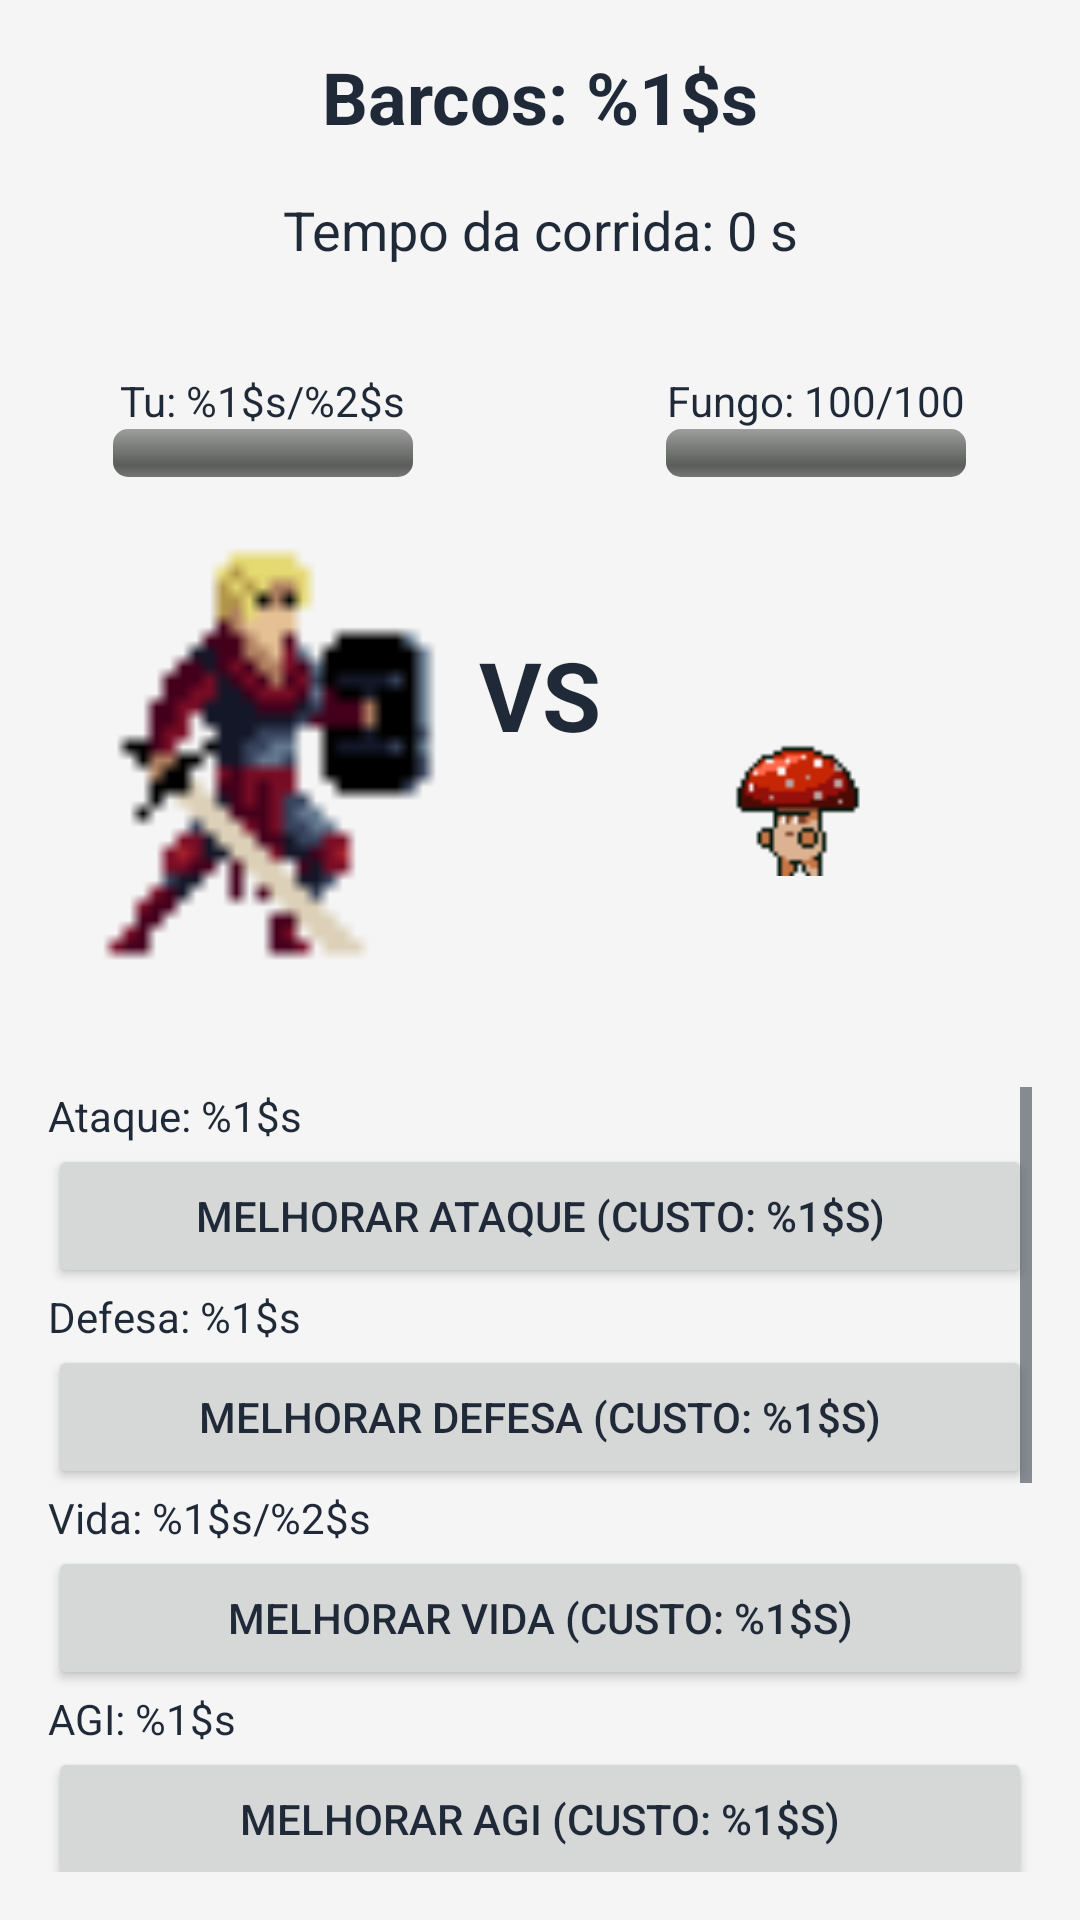

Layout XML and referenced resources for this Android screen:
<!-- AndroidManifest.xml: application theme Theme.PildoraClicker -->
<!-- res/layout/activity_fights.xml -->
<?xml version="1.0" encoding="utf-8"?>
<LinearLayout xmlns:android="http://schemas.android.com/apk/res/android"
    android:layout_width="match_parent"
    android:layout_height="match_parent"
    android:orientation="vertical"
    android:padding="16dp"
    android:background="@color/background_light">

    
    <TextView
        android:id="@+id/tvScoreFights"
        android:layout_width="match_parent"
        android:layout_height="wrap_content"
        android:text="@string/score_label"
        android:textSize="24sp"
        android:textStyle="bold"
        android:gravity="center"
        android:layout_marginBottom="16dp"/>

    <TextView
        android:id="@+id/tvRunTimerFights"
        android:layout_width="match_parent"
        android:layout_height="wrap_content"
        android:gravity="center"
        android:layout_marginBottom="12dp"
        android:text="@string/run_timer_default"
        android:textSize="18sp" />

    
    <LinearLayout
        android:layout_width="match_parent"
        android:layout_height="0dp"
        android:layout_weight="1"
        android:orientation="horizontal"
        android:gravity="center">

        
        <LinearLayout
            android:layout_width="0dp"
            android:layout_height="wrap_content"
            android:layout_weight="1"
            android:orientation="vertical"
            android:gravity="center">

            <TextView
                android:id="@+id/tvPlayerHealthLabel"
                android:layout_width="wrap_content"
                android:layout_height="wrap_content"
                android:text="@string/tu_label" />

            <ProgressBar
                android:id="@+id/pbPlayerHealth"
                style="?android:attr/progressBarStyleHorizontal"
                android:layout_width="100dp"
                android:layout_height="wrap_content"
                android:progressDrawable="@android:drawable/progress_horizontal" />

            <ImageView
                android:id="@+id/ivPlayer"
                android:layout_width="120dp"
                android:layout_height="180dp"
                android:src="@drawable/player" />
        </LinearLayout>

        <TextView
            android:layout_width="wrap_content"
            android:layout_height="wrap_content"
            android:text="@string/vs_label"
            android:textSize="32sp"
            android:textStyle="bold" />

        
        <LinearLayout
            android:layout_width="0dp"
            android:layout_height="wrap_content"
            android:layout_weight="1"
            android:orientation="vertical"
            android:gravity="center">

            
            <TextView
                android:id="@+id/tvBossWarning"
                android:layout_width="wrap_content"
                android:layout_height="wrap_content"
                android:text="@string/boss_preparing_special"
                android:textColor="@color/warning_text"
                android:textStyle="bold"
                android:textSize="18sp"
                android:visibility="gone"
                android:gravity="center"
                android:layout_marginBottom="4dp"/>

            <TextView
                android:id="@+id/tvEnemyHealthLabel"
                android:layout_width="wrap_content"
                android:layout_height="wrap_content"
                android:text="@string/enemy_health_default" />

            <ProgressBar
                android:id="@+id/pbEnemyHealth"
                style="?android:attr/progressBarStyleHorizontal"
                android:layout_width="100dp"
                android:layout_height="wrap_content"
                android:progressDrawable="@android:drawable/progress_horizontal" />

            <ImageView
                android:id="@+id/ivEnemy"
                android:layout_width="120dp"
                android:layout_height="180dp"
                android:src="@drawable/fungo_idle" />
        </LinearLayout>
    </LinearLayout>

    
    <LinearLayout
        android:id="@+id/layoutCombatMenu"
        android:layout_width="match_parent"
        android:layout_height="wrap_content"
        android:orientation="horizontal"
        android:gravity="center"
        android:layout_marginBottom="16dp"
        android:visibility="gone">

        <Button
            android:id="@+id/btn_attack"
            android:layout_width="wrap_content"
            android:layout_height="wrap_content"
            android:text="@string/btn_attack"
            android:layout_marginEnd="8dp"/>

        <Button
            android:id="@+id/btn_defend"
            android:layout_width="wrap_content"
            android:layout_height="wrap_content"
            android:text="@string/btn_defend"/>
    </LinearLayout>

    
    <ScrollView
        android:layout_width="match_parent"
        android:layout_height="0dp"
        android:layout_weight="1">

        <LinearLayout
            android:layout_width="match_parent"
            android:layout_height="wrap_content"
            android:orientation="vertical">

            <TextView
                android:id="@+id/tvAttack"
                android:layout_width="wrap_content"
                android:layout_height="wrap_content"
                android:text="@string/stat_attack_label" />
            <Button
                android:id="@+id/btnUpgradeAttack"
                android:layout_width="match_parent"
                android:layout_height="wrap_content"
                android:text="@string/upgrade_attack" />

            <TextView
                android:id="@+id/tvDefense"
                android:layout_width="wrap_content"
                android:layout_height="wrap_content"
                android:text="@string/stat_defense_label" />
            <Button
                android:id="@+id/btnUpgradeDefense"
                android:layout_width="match_parent"
                android:layout_height="wrap_content"
                android:text="@string/upgrade_defense" />

            <TextView
                android:id="@+id/tvHealth"
                android:layout_width="wrap_content"
                android:layout_height="wrap_content"
                android:text="@string/stat_health_label" />
            <Button
                android:id="@+id/btnUpgradeHealth"
                android:layout_width="match_parent"
                android:layout_height="wrap_content"
                android:text="@string/upgrade_health" />

            <TextView
                android:id="@+id/tvAGI"
                android:layout_width="wrap_content"
                android:layout_height="wrap_content"
                android:text="@string/stat_agi_label" />
            <Button
                android:id="@+id/btnUpgradeAGI"
                android:layout_width="match_parent"
                android:layout_height="wrap_content"
                android:text="@string/upgrade_agi" />

            <TextView
                android:id="@+id/tvLucky"
                android:layout_width="wrap_content"
                android:layout_height="wrap_content"
                android:text="@string/stat_lucky_label" />
            <Button
                android:id="@+id/btnUpgradeLucky"
                android:layout_width="match_parent"
                android:layout_height="wrap_content"
                android:text="@string/upgrade_lucky" />

            <Button
                android:id="@+id/btnMusic"
                android:layout_width="match_parent"
                android:layout_height="wrap_content"
                android:text="@string/buy_player_upgrade"
                android:backgroundTint="@color/teal_700"
                android:layout_marginBottom="12dp" />

            <Button
                android:id="@+id/btnSettings"
                android:layout_width="match_parent"
                android:layout_height="wrap_content"
                android:text="@string/settings_button"
                android:layout_marginBottom="12dp" />

            <Button
                android:id="@+id/btn_back"
                android:layout_width="match_parent"
                android:layout_height="wrap_content"
                android:text="@string/btn_back"
                android:layout_marginTop="16dp"
                android:backgroundTint="@color/action_back"/>

        </LinearLayout>
    </ScrollView>

</LinearLayout>
<!-- resources referenced by this layout -->
<resources>
  <color name="action_back">#FF9E9E9E</color>
  <color name="background_light">@color/brand_background</color>
  <color name="teal_700">#FF018786</color>
  <color name="warning_text">#FFB00020</color>
  <!-- drawable fungo_idle: png bitmap (drawable, 1218 bytes) -->
  <!-- drawable player: png bitmap (drawable, 1291 bytes) -->
  <string name="boss_preparing_special">CUIDADO! ESPECIAL!</string>
  <string name="btn_attack">Atacar</string>
  <string name="btn_back">Voltar</string>
  <string name="btn_defend">Defender</string>
  <string name="buy_player_upgrade">Comprar Guerreiro (Custo: 1000.00)</string>
  <string name="enemy_health_default">Fungo: 100/100</string>
  <string name="run_timer_default">Tempo da corrida: 0 s</string>
  <string name="score_label">Barcos: %1$s</string>
  <string name="settings_button">Configurações</string>
  <string name="stat_agi_label">AGI: %1$s</string>
  <string name="stat_attack_label">Ataque: %1$s</string>
  <string name="stat_defense_label">Defesa: %1$s</string>
  <string name="stat_health_label">Vida: %1$s/%2$s</string>
  <string name="stat_lucky_label">Sorte: %1$s</string>
  <string name="tu_label">Tu: %1$s/%2$s</string>
  <string name="upgrade_agi">Melhorar AGI (Custo: %1$s)</string>
  <string name="upgrade_attack">Melhorar Ataque (Custo: %1$s)</string>
  <string name="upgrade_defense">Melhorar Defesa (Custo: %1$s)</string>
  <string name="upgrade_health">Melhorar Vida (Custo: %1$s)</string>
  <string name="upgrade_lucky">Melhorar Sorte (Custo: %1$s)</string>
  <string name="vs_label">VS</string>
  <style name="Theme.PildoraClicker" parent="Theme.MaterialComponents.DayNight.NoActionBar">
          
          <item name="colorPrimary">@color/purple_500</item>
          <item name="colorPrimaryVariant">@color/purple_700</item>
          <item name="colorOnPrimary">@color/white</item>
          
          <item name="colorSecondary">@color/teal_200</item>
          <item name="colorSecondaryVariant">@color/teal_700</item>
          <item name="colorOnSecondary">@color/black</item>
          <item name="colorOnBackground">@color/brand_text</item>
          <item name="colorOnSurface">@color/brand_text</item>
          
          <item name="android:statusBarColor">?attr/colorPrimaryVariant</item>
          <item name="android:textColor">@color/brand_text</item>
          <item name="android:textColorPrimary">@color/brand_text</item>
          <item name="android:textColorSecondary">@color/brand_text</item>
          <item name="android:textColorTertiary">@color/brand_text</item>
          <item name="android:windowBackground">@color/brand_background</item>
          
      </style>
  <color name="brand_background">#FFF5F5F5</color>
  <color name="purple_500">#FF6200EE</color>
  <color name="purple_700">#FF3700B3</color>
  <color name="white">#FFFFFFFF</color>
  <color name="teal_200">#FF03DAC5</color>
  <color name="black">#FF000000</color>
  <color name="brand_text">#FF1F2937</color>
</resources>
